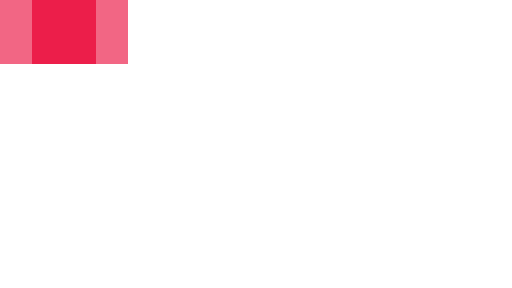
t = 0.00 s
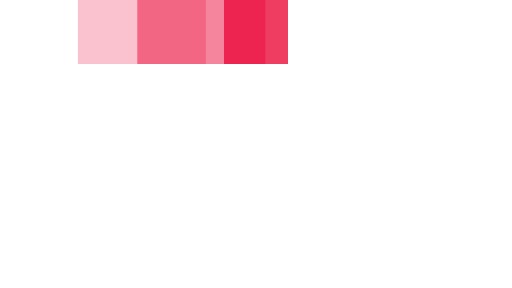
t = 0.35 s
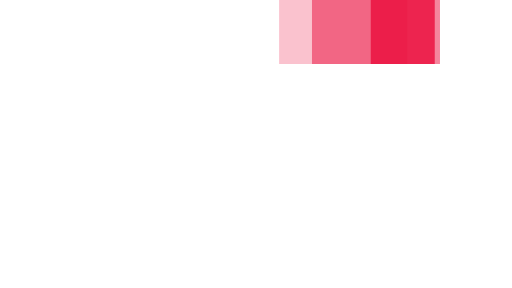
t = 0.75 s
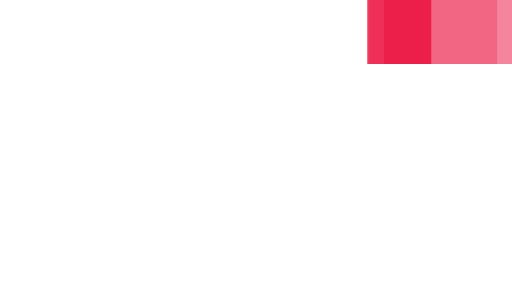
t = 1.10 s
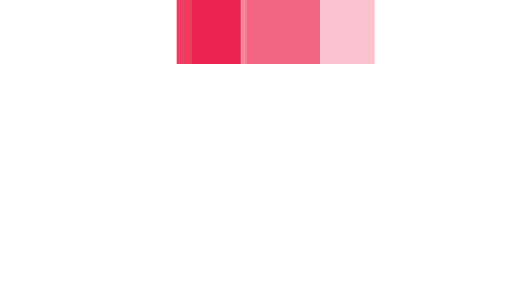
t = 1.45 s
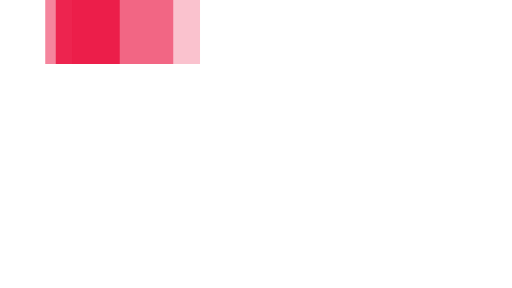
t = 1.85 s

The animated SVG that drew these frames (rendered in a browser with its animation timeline set to each time). Animation: 3 SMIL elements (animateTransform=3); one cycle of 2.20 s, repeats indefinitely.

<svg xmlns="http://www.w3.org/2000/svg" viewBox="0 14 32 18" width="32" height="4" fill="#eb0c3b" preserveAspectRatio="none">
  <path opacity="0.8" transform="translate(0 0)" d="M2 14 V18 H6 V14z">
    <animateTransform attributeName="transform" type="translate" values="0 0; 24 0; 0 0" dur="2s" begin="0" repeatCount="indefinite" keySplines="0.2 0.2 0.4 0.8;0.2 0.2 0.4 0.8" calcMode="spline" />
  </path>
  <path opacity="0.5" transform="translate(0 0)" d="M0 14 V18 H8 V14z">
    <animateTransform attributeName="transform" type="translate" values="0 0; 24 0; 0 0" dur="2s" begin="0.1s" repeatCount="indefinite" keySplines="0.2 0.2 0.4 0.8;0.2 0.2 0.4 0.8" calcMode="spline" />
  </path>
  <path opacity="0.25" transform="translate(0 0)" d="M0 14 V18 H8 V14z">
    <animateTransform attributeName="transform" type="translate" values="0 0; 24 0; 0 0" dur="2s" begin="0.2s" repeatCount="indefinite" keySplines="0.2 0.2 0.4 0.8;0.2 0.2 0.4 0.8" calcMode="spline" />
  </path>
</svg>
